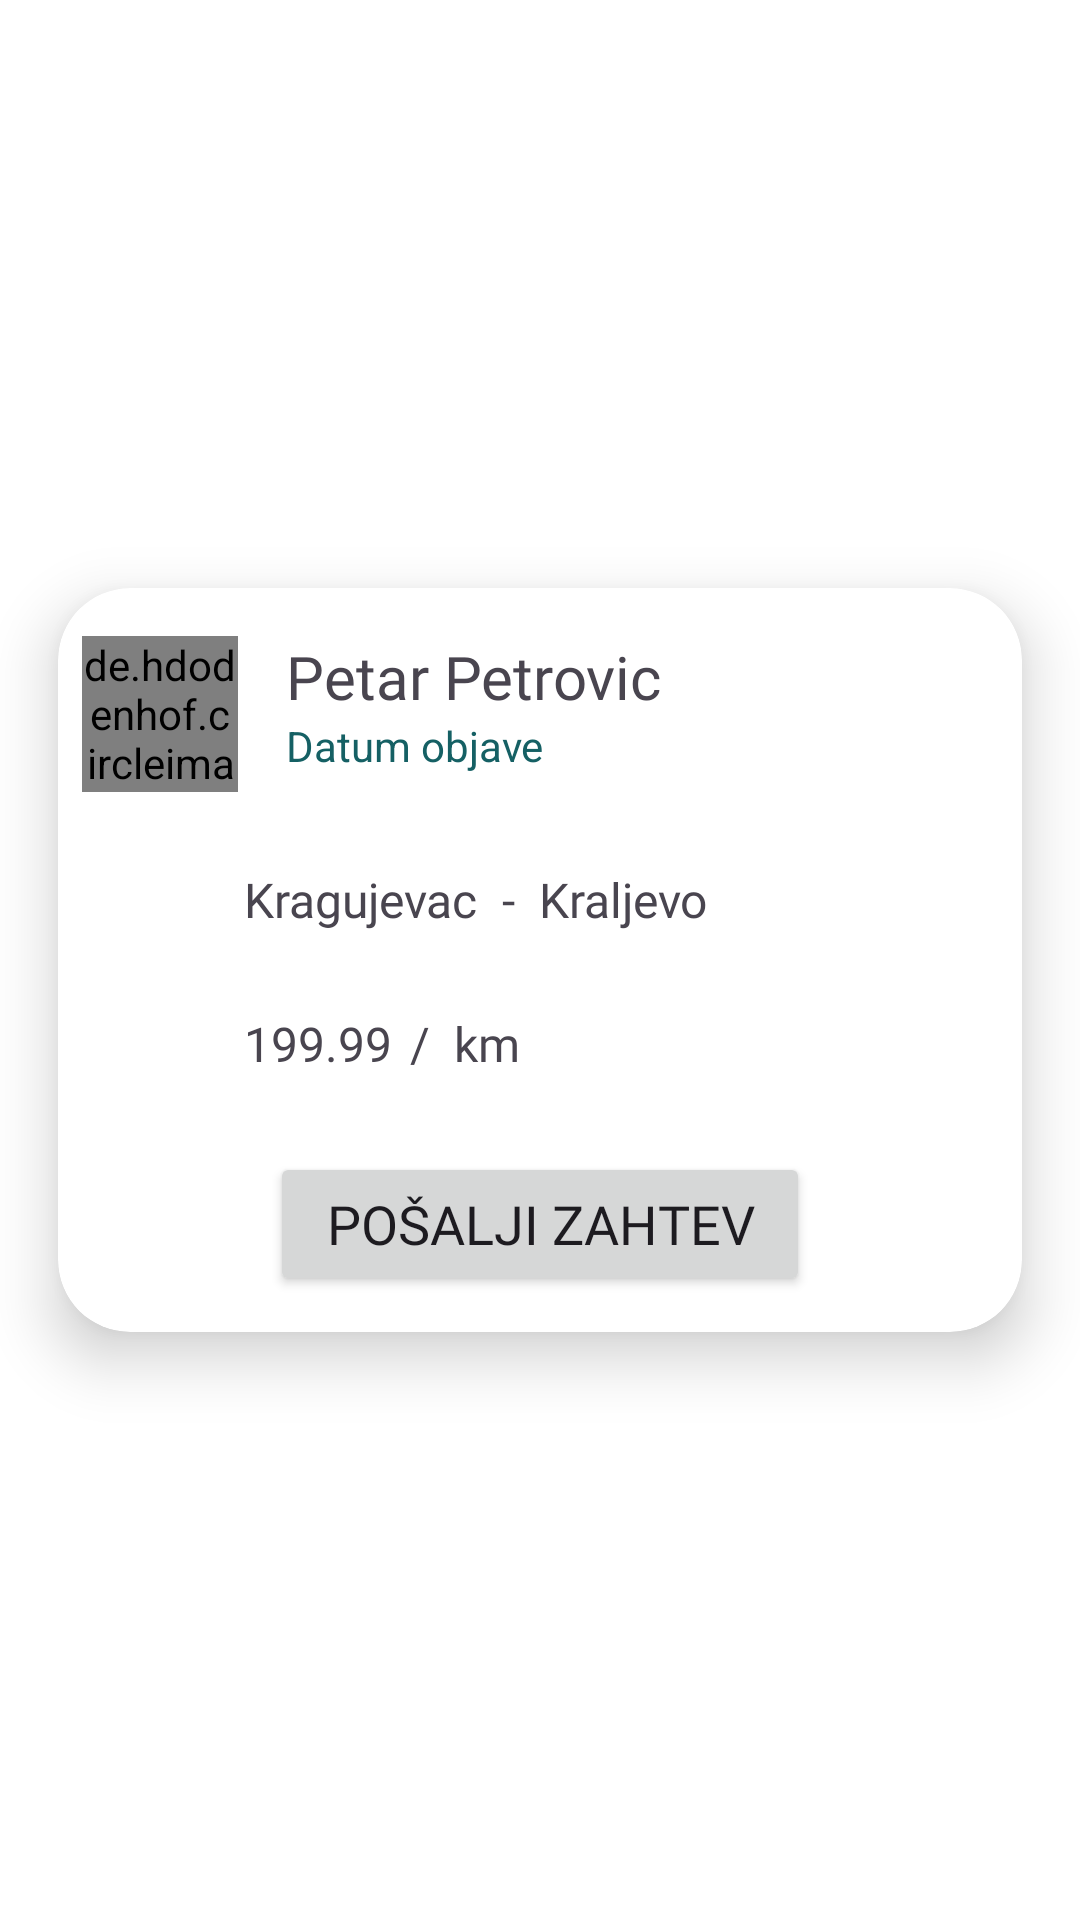

Reconstruct the res/layout file that produces this screen, plus the resources it refers to.
<!-- AndroidManifest.xml: application theme Base.Theme.MyApplication -->
<!-- res/layout/activity_one_available_deliveryman.xml -->
<?xml version="1.0" encoding="utf-8"?>
 <androidx.constraintlayout.widget.ConstraintLayout xmlns:android="http://schemas.android.com/apk/res/android"
    xmlns:app="http://schemas.android.com/apk/res-auto"
    android:background="@color/white"
    android:layout_width="match_parent"
    android:layout_height="wrap_content">

    <androidx.cardview.widget.CardView
        android:layout_width="match_parent"
        android:layout_height="wrap_content"
        app:cardCornerRadius="24dp"
        app:cardElevation="12dp"
        app:cardUseCompatPadding="true"
        app:layout_constraintBottom_toBottomOf="parent"
        app:layout_constraintEnd_toEndOf="parent"
        app:layout_constraintStart_toStartOf="parent"
        app:layout_constraintTop_toTopOf="parent">

        <androidx.constraintlayout.widget.ConstraintLayout
            android:layout_width="match_parent"
            android:layout_height="wrap_content"
            android:layout_marginBottom="12dp">

            <LinearLayout
                android:id="@+id/linearLayout2"
                android:layout_width="match_parent"
                android:layout_height="wrap_content"
                android:layout_marginTop="8dp"
                android:orientation="horizontal"
                android:padding="8dp"
                app:layout_constraintEnd_toEndOf="parent"
                app:layout_constraintStart_toStartOf="parent"
                app:layout_constraintTop_toTopOf="parent">

                

                <de.hdodenhof.circleimageview.CircleImageView
                        android:id="@+id/deliveryman_image"
                        android:layout_width="52dp"
                        android:layout_height="52dp"
                        android:layout_gravity="center_horizontal"/>

                
                <LinearLayout
                    android:layout_width="0dp"
                    android:layout_height="wrap_content"
                    android:layout_weight="1"
                    android:orientation="vertical"
                    android:paddingStart="16dp">

                    
                    <TextView
                        android:id="@+id/deliveryman_name"
                        android:layout_width="match_parent"
                        android:layout_height="wrap_content"
                        android:fontFamily="@font/montserrat_medium"
                        android:text="Petar Petrovic"
                        android:textSize="20dp" />

                    
                    <TextView
                        android:id="@+id/deliveryman_date"
                        android:layout_width="match_parent"
                        android:layout_height="wrap_content"
                        android:layout_marginTop="0dp"
                        android:inputType="datetime"
                        android:text="Datum objave"
                        android:textColor="@color/green_primary"
                        android:textSize="14sp" />

                    
                </LinearLayout>

            </LinearLayout>

            <LinearLayout
                android:id="@+id/linearLayout3"
                android:layout_width="match_parent"
                android:layout_height="wrap_content"
                android:layout_marginTop="8dp"
                android:orientation="horizontal"
                android:paddingStart="16dp"
                app:layout_constraintStart_toStartOf="parent"
                app:layout_constraintTop_toBottomOf="@+id/linearLayout2">

                <ImageView
                    android:layout_width="30dp"
                    android:layout_height="40dp"
                    android:src="@drawable/baseline_pin_drop_24">

                </ImageView>

                <TextView
                    android:id="@+id/starting_route"
                    android:layout_width="wrap_content"
                    android:layout_height="wrap_content"
                    android:layout_gravity="center"
                    android:layout_marginLeft="16dp"
                    android:fontFamily="@font/montserrat"
                    android:text="Kragujevac"
                    android:textSize="16dp" />

                <TextView
                    android:layout_width="wrap_content"
                    android:layout_height="wrap_content"
                    android:layout_gravity="center"
                    android:layout_marginLeft="8dp"
                    android:layout_marginRight="8dp"
                    android:fontFamily="@font/montserrat"
                    android:text="-"
                    android:textSize="16dp" />

                <TextView
                    android:id="@+id/finish_route"
                    android:layout_width="wrap_content"
                    android:layout_height="wrap_content"
                    android:layout_gravity="center"
                    android:fontFamily="@font/montserrat"
                    android:text="Kraljevo"
                    android:textSize="16dp" />


            </LinearLayout>

            <LinearLayout
                android:id="@+id/linearLayout4"
                android:layout_width="match_parent"
                android:layout_height="wrap_content"
                android:layout_marginTop="8dp"
                android:orientation="horizontal"
                android:paddingStart="16dp"
                app:layout_constraintStart_toStartOf="parent"
                app:layout_constraintTop_toBottomOf="@+id/linearLayout3">

                <ImageView
                    android:layout_width="30dp"
                    android:layout_height="40dp"
                    android:src="@drawable/baseline_attach_money_24">

                </ImageView>

                <TextView
                    android:id="@+id/delivery_price"
                    android:layout_width="wrap_content"
                    android:layout_height="wrap_content"
                    android:layout_gravity="center"
                    android:layout_marginLeft="16dp"
                    android:fontFamily="@font/montserrat"
                    android:inputType="numberDecimal"
                    android:text="199.99"
                    android:textSize="16dp" />


                <TextView
                    android:id="@+id/slash_km"
                    android:layout_width="wrap_content"
                    android:layout_height="wrap_content"
                    android:layout_gravity="center"
                    android:layout_marginLeft="6dp"
                    android:fontFamily="@font/montserrat"
                    android:inputType="numberDecimal"
                    android:text="/  km"
                    android:textSize="16dp" />


            </LinearLayout>
            

            <Button
                android:id="@+id/sendDeliveryRequest"
                android:layout_width="180dp"
                android:layout_height="wrap_content"
                android:layout_marginTop="16dp"
                android:fontFamily="@font/montserrat_semibold"
                android:gravity="center"
                android:paddingTop="8dp"
                android:paddingBottom="8dp"
                android:text="Pošalji zahtev"
                android:textSize="18dp"
                app:layout_constraintEnd_toEndOf="parent"
                app:layout_constraintStart_toStartOf="parent"
                app:layout_constraintTop_toBottomOf="@+id/linearLayout4" />
        </androidx.constraintlayout.widget.ConstraintLayout>
    </androidx.cardview.widget.CardView>

</androidx.constraintlayout.widget.ConstraintLayout>
<!-- resources referenced by this layout -->
<resources>
  <color name="green_primary">#156064</color>
  <color name="white">#FFFFFFFF</color>
  <style name="Base.Theme.MyApplication" parent="Theme.Material3.DayNight.NoActionBar">
          <item name="colorPrimary">@color/green_primary</item>
          <item name="colorPrimaryVariant">@color/green_primary</item>
          <item name="colorOnPrimary">@color/white</item>
          <item name="colorPrimarySurface">@color/white</item>
          <item name="android:statusBarColor">@color/green_primary</item>
          <item name="android:windowAnimationStyle">@null</item>
          
          
      </style>
</resources>
